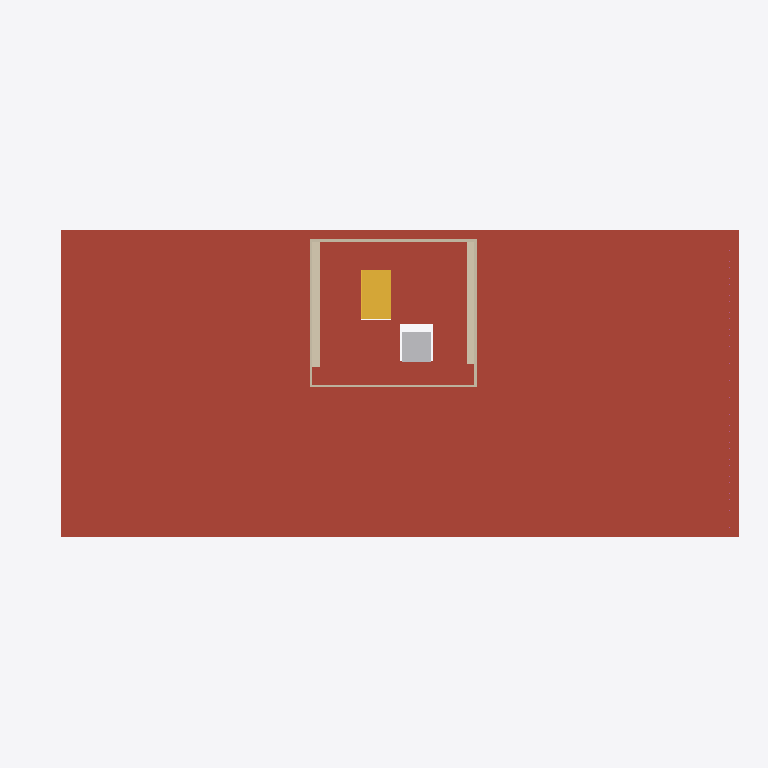
Plan cut of the same IFC building model at storey 'Level 4' (level 17.20 m, cut at 18.60 m), seen from above with north up, elements coloured by IFC class (only those large enough to see are counted): 6 walls (beige), 1 roof (red-brown), 1 stair (yellow), 1 other element (light grey). Cut surfaces are drawn darker.
Extent 34.6 m × 15.0 m × 23.3 m (x, y, z). Storeys (8): Level -1 at -2.24 m; Level 0 at 0.54 m; Level 1 at 4.77 m; Level 2 at 9.08 m; Level 3 at 13.20 m; Level 4 at 17.20 m; PC at 18.30 m; PC 2 at 19.88 m. Elements (361): 151 IfcWallStandardCase, 75 IfcDoor, 53 IfcWindow, 38 IfcCurtainWall, 13 IfcStair, 9 IfcSlab, 8 IfcColumn, 5 IfcRailing, 3 IfcBuildingElementProxy, 2 IfcRamp, 2 IfcRoof, 2 IfcWall.

HEADER;
FILE_DESCRIPTION(('ViewDefinition [CoordinationView]','RevitIdentifiers [VersionGUID: 9052c79c-fff1-46b7-8b70-cff24541acd6, NumberOfSaves: 119]','CoordinateReference [CoordinateBase: Shared Coordinates]'),'2;1');
FILE_NAME('0001','2024-06-17T09:10:47+01:00',(''),(''),'ODA SDAI 24.3','Autodesk Revit 24.1.11.26 (ENU) - IFC 24.1.11.26','');
FILE_SCHEMA(('IFC2X3'));
ENDSEC;
DATA;
#106=IFCPROJECT('22NovhB690iQiGqBImt77T',#18,'0001',$,$,'Project Name','Project Status',(#99,#104),#96);
#146=IFCSITE('22NovhB690iQiGqBImt77V',#18,'Default',$,$,#145,$,$,.ELEMENT.,(42,21,31,181945),(-71,-3,-24,-263305),0.0,$,$);
#111=IFCBUILDING('22NovhB690iQiGqBImt77S',#18,'',$,$,#109,$,'',.ELEMENT.,$,$,#110);
#115=IFCBUILDINGSTOREY('3Zu5Bv0LOHrPC10026FoQQ',#18,'Level -1',$,'Level:8mm Head',#114,$,'Level -1',.ELEMENT.,-2240.000000000064);
#119=IFCBUILDINGSTOREY('15Z0v90RiHrPC20026FoKR',#18,'Level 0',$,'Level:8mm Head',#118,$,'Level 0',.ELEMENT.,540.000000000026);
#123=IFCBUILDINGSTOREY('3$klwDZ0H35P_sSmFN9rOF',#18,'Level 1',$,'Level:8mm Head',#122,$,'Level 1',.ELEMENT.,4770.000000000025);
#127=IFCBUILDINGSTOREY('3$klwDZ0H35P_sSmFN9rM7',#18,'Level 2',$,'Level:8mm Head',#126,$,'Level 2',.ELEMENT.,9080.000000000027);
#131=IFCBUILDINGSTOREY('3$klwDZ0H35P_sSmFN9rMC',#18,'Level 3',$,'Level:8mm Head',#130,$,'Level 3',.ELEMENT.,13200.000000000025);
#135=IFCBUILDINGSTOREY('1yBA2GBiHC$O3DZSXu7Gbi',#18,'Level 4',$,'Level:8mm Head',#134,$,'Level 4',.ELEMENT.,17200.000000000025);
#139=IFCBUILDINGSTOREY('1yBA2GBiHC$O3DZSXu7Gae',#18,'PC',$,'Level:8mm Head',#138,$,'PC',.ELEMENT.,18300.000000000025);
#143=IFCBUILDINGSTOREY('1yBA2GBiHC$O3DZSXu7Gha',#18,'PC 2',$,'Level:8mm Head',#142,$,'PC 2',.ELEMENT.,19880.000000000186);
#151628=IFCROOF('2r3Qw172HFNwfTzlexxnPW',#18,'Basic Roof:Warm Roof - Concrete:498454',$,'Basic Roof:Warm Roof - Concrete',#151614,$,'498454',.NOTDEFINED.);
#153314=IFCSTAIR('2r3Qw172HFNwfTzlexxnBh',#18,'Precast Stair:Stair:499613',$,'Precast Stair:Precast Stair',#153313,$,'499613',.NOTDEFINED.);
#154061=IFCWALLSTANDARDCASE('3zlXx6__D9Qgi_GIbqttWL',#18,'Basic Wall:Generic - 450mm:528178',$,'Basic Wall:Generic - 450mm',#154049,#154060,'528178');
#153994=IFCBUILDINGELEMENTPROXY('3zlXx6__D9Qgi_GIbqqCuo',#18,'Specialty_Equipment_Glass_Lift_Rectangular:with_Hydraulic_Ram:506133',$,'Specialty_Equipment_Glass_Lift_Rectangular:with_Hydraulic_Ram',#153993,#153990,'506133',$);
#154094=IFCWALLSTANDARDCASE('3zlXx6__D9Qgi_GIbqttYy',#18,'Basic Wall:Generic - 450mm:528283',$,'Basic Wall:Generic - 450mm',#154082,#154093,'528283');
#154224=IFCWALLSTANDARDCASE('3zlXx6__D9Qgi_GIbqtsP3',#18,'Basic Wall:Interior - 135mm Partition (2-hr):528740',$,'Basic Wall:Interior - 135mm Partition (2-hr)',#154212,#154223,'528740');
#154160=IFCWALLSTANDARDCASE('3zlXx6__D9Qgi_GIbqtsVB',#18,'Basic Wall:Interior - 135mm Partition (2-hr):528620',$,'Basic Wall:Interior - 135mm Partition (2-hr)',#154148,#154159,'528620');
#154192=IFCWALLSTANDARDCASE('3zlXx6__D9Qgi_GIbqtsOF',#18,'Basic Wall:Interior - 135mm Partition (2-hr):528680',$,'Basic Wall:Interior - 135mm Partition (2-hr)',#154180,#154191,'528680');
#154126=IFCWALLSTANDARDCASE('3zlXx6__D9Qgi_GIbqtsU5',#18,'Basic Wall:Interior - 135mm Partition (2-hr):528546',$,'Basic Wall:Interior - 135mm Partition (2-hr)',#154114,#154125,'528546');
ENDSEC;
